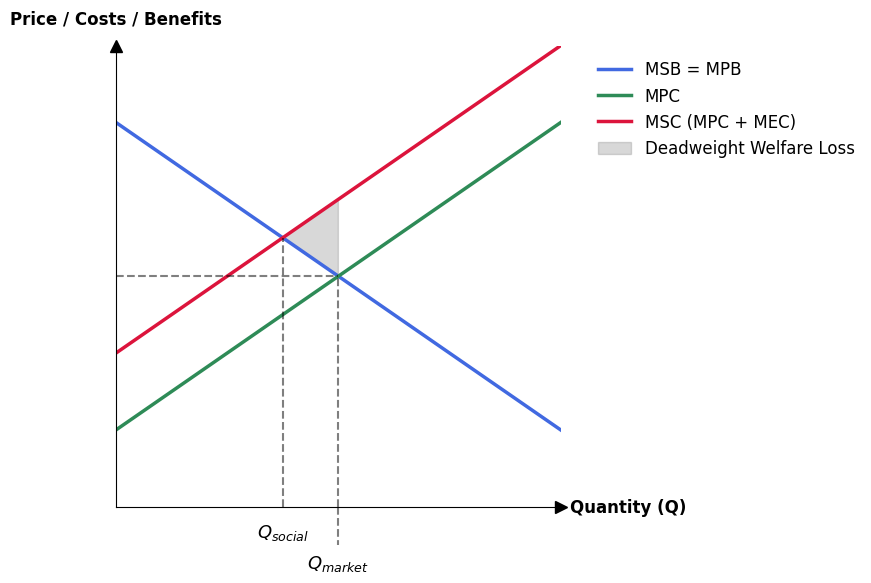
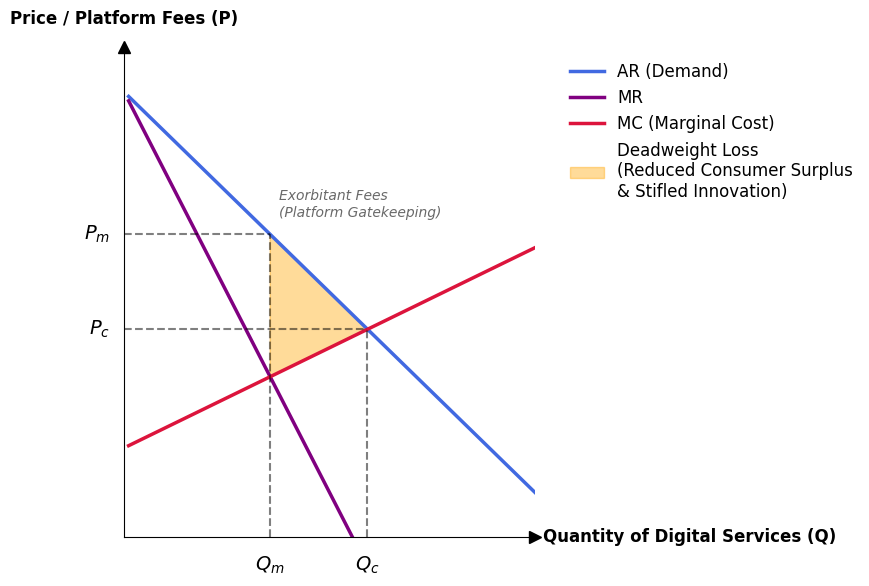
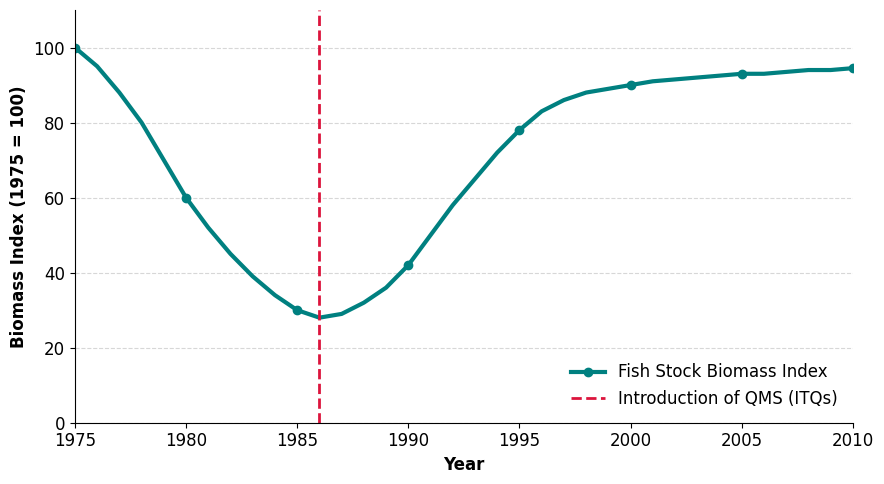

Recreate these plots in Python, in order.
import matplotlib.pyplot as plt
import numpy as np

# 設置統一的學術圖表風格
plt.rcParams.update({
    'font.family': 'sans-serif',
    'font.sans-serif': ['Arial'],
    'font.size': 12,
    'axes.spines.top': False,
    'axes.spines.right': False
})

def generate_figure_2_externalities():
    # 稍微加寬畫布，為外部圖例留出空間
    fig, ax = plt.subplots(figsize=(9, 6))
    q = np.linspace(0, 10, 100)
    
    mpb = 10 - q  # MSB = MPB
    mpc = 2 + q
    msc = 4 + q   # MEC = 2
    
    ax.plot(q, mpb, label='MSB = MPB', color='royalblue', linewidth=2.5)
    ax.plot(q, mpc, label='MPC', color='seagreen', linewidth=2.5)
    ax.plot(q, msc, label='MSC (MPC + MEC)', color='crimson', linewidth=2.5)
    
    # 標記均衡點
    ax.plot([4, 4], [0, 6], 'k--', alpha=0.5)
    ax.plot([0, 4], [6, 6], 'k--', alpha=0.5)
    ax.plot([3, 3], [0, 7], 'k--', alpha=0.5)
    
    # 填充 Deadweight Welfare Loss 陰影
    ax.fill([3, 4, 4], [7, 6, 8], color='gray', alpha=0.3, label='Deadweight Welfare Loss')
    
    ax.set_xlim(0, 8)
    ax.set_ylim(0, 12)
    ax.set_xticks([])
    ax.set_yticks([])
    
    # 添加箭頭與末端坐標軸標籤
    ax.plot(1, 0, transform=ax.transAxes, marker='>', markersize=8, color='black', clip_on=False)
    ax.plot(0, 1, transform=ax.transAxes, marker='^', markersize=8, color='black', clip_on=False)
    ax.text(1.02, 0, 'Quantity (Q)', transform=ax.transAxes, va='center', ha='left', fontweight='bold')
    ax.text(0, 1.04, 'Price / Costs / Benefits', transform=ax.transAxes, va='bottom', ha='center', fontweight='bold')
    
    # 使用數學下標與垂直錯位排版
    ax.text(3, -0.4, r'$Q_{social}$', ha='center', va='top', fontweight='bold', fontsize=13, clip_on=False)
    ax.plot([4, 4], [0, -1.0], 'k--', alpha=0.5, clip_on=False) 
    ax.text(4, -1.2, r'$Q_{market}$', ha='center', va='top', fontweight='bold', fontsize=13, clip_on=False)
    
    # --- 終極修復：圖例完全外置 ---
    # 將圖例放置在畫布的右側外部 (X=1.05)，徹底避免與曲線撞車
    ax.legend(bbox_to_anchor=(1.05, 1), loc='upper left', frameon=False)
    
    plt.tight_layout()
    # bbox_inches='tight' 會自動將外部圖例包裹進最終生成的 PNG 中
    plt.savefig('Figure_2_Externalities.png', dpi=300, bbox_inches='tight')
    plt.close(fig) # 釋放內存，防止重疊
    print("Generated Figure 2 successfully. (Legend completely externalized)")

def generate_figure_3_tech_ecosystem():
    fig, ax = plt.subplots(figsize=(9, 6))
    
    # 定義 Q 的範圍
    q = np.linspace(0.1, 10, 100)
    
    # 模擬數位服務市場：MC 較為平緩（符合軟體開發特性）
    ar = 10 - q          # AR (Demand)
    mr = 10 - 2 * q      # MR
    mc = 2 + 0.5 * q     # MC (Marginal Cost)
    
    ax.plot(q, ar, label='AR (Demand)', color='royalblue', linewidth=2.5)
    ax.plot(q, mr, label='MR', color='purple', linewidth=2.5)
    ax.plot(q, mc, label='MC (Marginal Cost)', color='crimson', linewidth=2.5)
    
    # 計算壟斷產量與價格 (MR = MC) -> 10 - 2q = 2 + 0.5q -> qm = 3.2, pm = 6.8
    qm = 3.2
    pm = 10 - qm
    mcm = 2 + 0.5 * qm
    
    # 計算完全競爭產量與價格 (MC = AR) -> 10 - q = 2 + 0.5q -> qc = 5.33, pc = 4.67
    qc = 5.33
    pc = 10 - qc
    
    # 繪製虛線
    ax.plot([qm, qm], [0, pm], 'k--', alpha=0.5)
    ax.plot([0, qm], [pm, pm], 'k--', alpha=0.5)
    ax.plot([qc, qc], [0, pc], 'k--', alpha=0.5)
    ax.plot([0, qc], [pc, pc], 'k--', alpha=0.5)
    
    # 填充 Welfare Loss 陰影 (修改圖例標籤以契合文本)
    ax.fill([qm, qm, qc], [pm, mcm, pc], color='orange', alpha=0.4, 
            label='Deadweight Loss\n(Reduced Consumer Surplus\n& Stifled Innovation)')
    
    ax.set_xlim(0, 9)
    ax.set_ylim(0, 11)
    ax.set_xticks([])
    ax.set_yticks([])
    
    # 添加箭頭與末端坐標軸標籤 (客製化 X 和 Y 軸標籤)
    ax.plot(1, 0, transform=ax.transAxes, marker='>', markersize=8, color='black', clip_on=False)
    ax.plot(0, 1, transform=ax.transAxes, marker='^', markersize=8, color='black', clip_on=False)
    ax.text(1.02, 0, 'Quantity of Digital Services (Q)', transform=ax.transAxes, va='center', ha='left', fontweight='bold')
    ax.text(0, 1.04, 'Price / Platform Fees (P)', transform=ax.transAxes, va='bottom', ha='center', fontweight='bold')
    
    # 完美避開 Y 軸碰撞的 LaTeX 數學標註
    ax.text(-0.3, pm, r'$P_m$', ha='right', va='center', fontweight='bold', fontsize=14, clip_on=False)
    ax.text(-0.3, pc, r'$P_c$', ha='right', va='center', fontweight='bold', fontsize=14, clip_on=False)
    ax.text(qm, -0.4, r'$Q_m$', ha='center', va='top', fontweight='bold', fontsize=14, clip_on=False)
    ax.text(qc, -0.4, r'$Q_c$', ha='center', va='top', fontweight='bold', fontsize=14, clip_on=False)
    
    # 核心亮點：加入緊扣 Section 4 文本的情境標註！
    ax.text(qm + 0.2, pm + 0.4, 'Exorbitant Fees\n(Platform Gatekeeping)', color='dimgray', fontsize=10, fontstyle='italic')
    
    # --- 終極修復：圖例完全外置 ---
    ax.legend(bbox_to_anchor=(1.05, 1), loc='upper left', frameon=False)
    
    plt.tight_layout()
    plt.savefig('Figure_3_Tech_Ecosystem.png', dpi=300, bbox_inches='tight')
    plt.close(fig)
    print("Generated Figure 3 (Tech Ecosystem) successfully. (Legend completely externalized)")

def generate_figure_4_nz_fishery():
    fig, ax = plt.subplots(figsize=(9, 5))
    years = np.arange(1975, 2011)
    
    biomass = [100, 95, 88, 80, 70, 60, 52, 45, 39, 34, 30, 28, 
               29, 32, 36, 42, 50, 58, 65, 72, 78, 83, 86, 88, 
               89, 90, 91, 91.5, 92, 92.5, 93, 93, 93.5, 94, 94, 94.5]
               
    ax.plot(years, biomass, color='teal', linewidth=3, marker='o', markevery=5, label='Fish Stock Biomass Index')
    ax.axvline(x=1986, color='crimson', linestyle='--', linewidth=2, label='Introduction of QMS (ITQs)')
    
    ax.set_xlabel('Year', fontweight='bold')
    ax.set_ylabel('Biomass Index (1975 = 100)', fontweight='bold')
    ax.set_xlim(1975, 2010)
    ax.set_ylim(0, 110)
    
    # Figure 4 的曲線在右下角是空的，所以放裡面很安全
    ax.legend(loc='lower right', frameon=False)
    ax.grid(axis='y', linestyle='--', alpha=0.5)
    
    plt.tight_layout()
    plt.savefig('Figure_4_NZ_Fishery.png', dpi=300)
    plt.close(fig)
    print("Generated Figure 4 successfully.")

if __name__ == '__main__':
    generate_figure_2_externalities()
    generate_figure_3_tech_ecosystem()
    generate_figure_4_nz_fishery()
    print("All figures have been saved. Ready for publication.")
